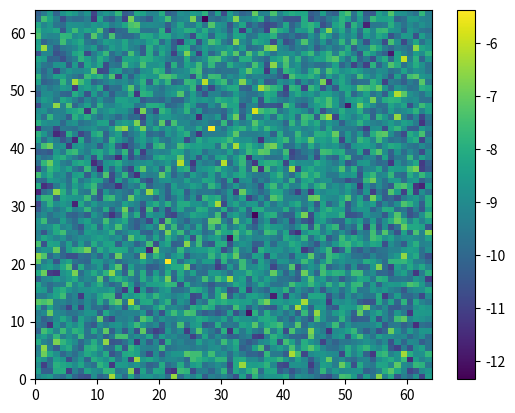

Recreate this plot in Python.
import numpy as np
import math
from numpy import fft


def fft_ma_2d(ny=100, dy=1, nx=100, dx=1, mean_value=0, stdev=1, scale=None, angle=0):
    """Generate a stationary Gaussian random field with shape ``(ny, nx)``."""
    if scale is None:
        scale = [30, 3]

    ndim = len(scale)
    
    nx_c = nextpow2(nx*3) # could use a larger number than 2
    ny_c = nextpow2(ny*3) # 
    
    # larger range
    x = np.arange(0, nx_c) * dx
    y = np.arange(0, ny_c) * dy
    
    X, Y = np.meshgrid(x,y)
    
    h_x = X - x[math.ceil(nx_c/2)]
    h_y = Y - y[math.ceil(ny_c/2)]
    
    # coordinates of of all grids
    coords = np.stack((h_x.ravel(), h_y.ravel()), axis=1)
    
    # covariance 
    cov = cal_cov(np.zeros(ndim), coords, stdev, scale, angle)
    cov = cov.reshape(ny_c, nx_c)
    
    # FFT
    fftC = fft.fft2(fft.fftshift(cov))
    
    # normal deviates
    rng = np.random.default_rng()
    z_rand = rng.standard_normal(size=fftC.shape)
    
    # Inverse FFT
    out = fft.ifft2(np.sqrt(fftC) * fft.fft2(z_rand))
    random_field = np.real(out[0:ny, 0:nx]) + mean_value
    
    return random_field

def fft_ma_3d(
    ny=50,
    dy=1,
    nx=50,
    dx=1,
    nz=50,
    dz=1,
    mean_value=0,
    stdev=1,
    scale=None,
    angle=None,
):
    """Generate a stationary Gaussian random field with shape ``(ny, nx, nz)``."""
    if scale is None:
        scale = [20, 2, 2]
    if angle is None:
        angle = [0, 0, 0]

    ndim = len(scale)
    
    nx_c = nextpow2(nx*2) # could use a larger number than 2
    ny_c = nextpow2(ny*2) # 
    nz_c = nextpow2(nz*2)
    
    # larger range
    x = np.arange(0, nx_c) * dx
    y = np.arange(0, ny_c) * dy
    z = np.arange(0, nz_c) * dz
    
    X, Y, Z = np.meshgrid(x,y,z)
    
    h_x = X - x[math.ceil(nx_c/2)]
    h_y = Y - y[math.ceil(ny_c/2)]
    h_z = Z - z[math.ceil(nz_c/2)]
    
    # coordinates of of all grids
    coords = np.stack((h_x.ravel(), h_y.ravel(), h_z.ravel()), axis=1)
    
    # covariance 
    cov = cal_cov(np.zeros(ndim), coords, stdev, scale, angle)
    cov = cov.reshape(ny_c, nx_c, nz_c)
    
    # FFT
    fftC = fft.fftn(fft.fftshift(cov))
    
    # normal deviates
    rng = np.random.default_rng()
    z_rand = rng.standard_normal(size=fftC.shape)
    
    # Inverse FFT
    out = fft.ifftn(np.sqrt(fftC) * fft.fftn(z_rand))
    random_field = np.real(out[0:ny,0:nx,0:nz]) + mean_value
    
    return random_field
    
def nextpow2(x):
    """
    next higher power of 2
    """
    return 1 if x == 0 else 2**math.ceil(math.log2(x))
    
    
def cal_cov(pos1, pos2, stdev, scale, angle):
    """
    calculate covariance matrix
    """
    ndim = pos2.shape[1]
    
    # difference between two positions
    dp = pos2 - pos1
    
    if ndim == 2:
        # Rotation
        angle = angle * math.pi / 180
        RotMat = np.array([[math.cos(angle), -math.sin(angle)], \
                           [math.sin(angle),  math.cos(angle)]])
        dp = dp @ RotMat.T 
        
        # scale
        dp = dp/np.array(scale)
    
        # distance 
        dist = np.sqrt(dp[:,0]**2 + dp[:,1]**2)
        
    elif ndim == 3:
        if np.isscalar(angle):
            angle = [angle, angle, angle]
        elif len(angle) != 3:
            print(" 'angle' doesn't have 3 elements")
            print(" use angle = [0,0,0]")
            angle = [0,0,0]
        
        # Rotation
        angle = np.array(angle) * math.pi / 180
        
        T1 = np.array([[1,                  0,                   0], \
                       [0, math.cos(angle[2]), -math.sin(angle[2])], \
                       [0, math.sin(angle[2]),  math.cos(angle[2])]])
        T2 = np.array([[ math.cos(angle[1]), 0, math.sin(angle[1])], \
                       [0,                1,                     0], \
                       [-math.sin(angle[1]), 0, math.cos(angle[1])]])
        T3 = np.array([[math.cos(angle[0]), -math.sin(angle[0]), 0], \
                       [math.sin(angle[0]),  math.cos(angle[0]), 0], \
                       [0,               0,                      1]])
        
        RotMat = T1@T2@T3
        dp = dp @ RotMat.T 
        
        # scale
        dp = dp/np.array(scale)
    
        # distance 
        dist = np.sqrt(np.sum(dp**2,axis=1))
        
    # covariance
    semiv = semi_variogram(dist, stdev)
    cov = stdev**2 - semiv
    
    return cov
    
def semi_variogram(h, stdev):
    
    semiv = stdev**2 * (1 - np.exp(-h**2)) # Gaussian
    
    return semiv
    
if __name__ == "__main__":
    import matplotlib.pyplot as plt
    
    # 2D
    random_field = fft_ma_2d(
        nx=64, 
        ny=64,         
        mean_value=-9,
        stdev=1,
        scale=[0.5,0.5], angle=45)
    plt.figure()
    image = plt.pcolor(random_field)
    plt.colorbar(image)
    plt.show()

    '''
    # 3D
    random_field = fft_ma_3d(nx=50, ny=50, nz=50, scale=[20,2,5], angle=[0,0,0])
    for i in range(0,30,10):
        plt.figure()
        image = plt.pcolor(random_field[:, :, i])
        plt.colorbar(image)
        plt.show()
    '''
